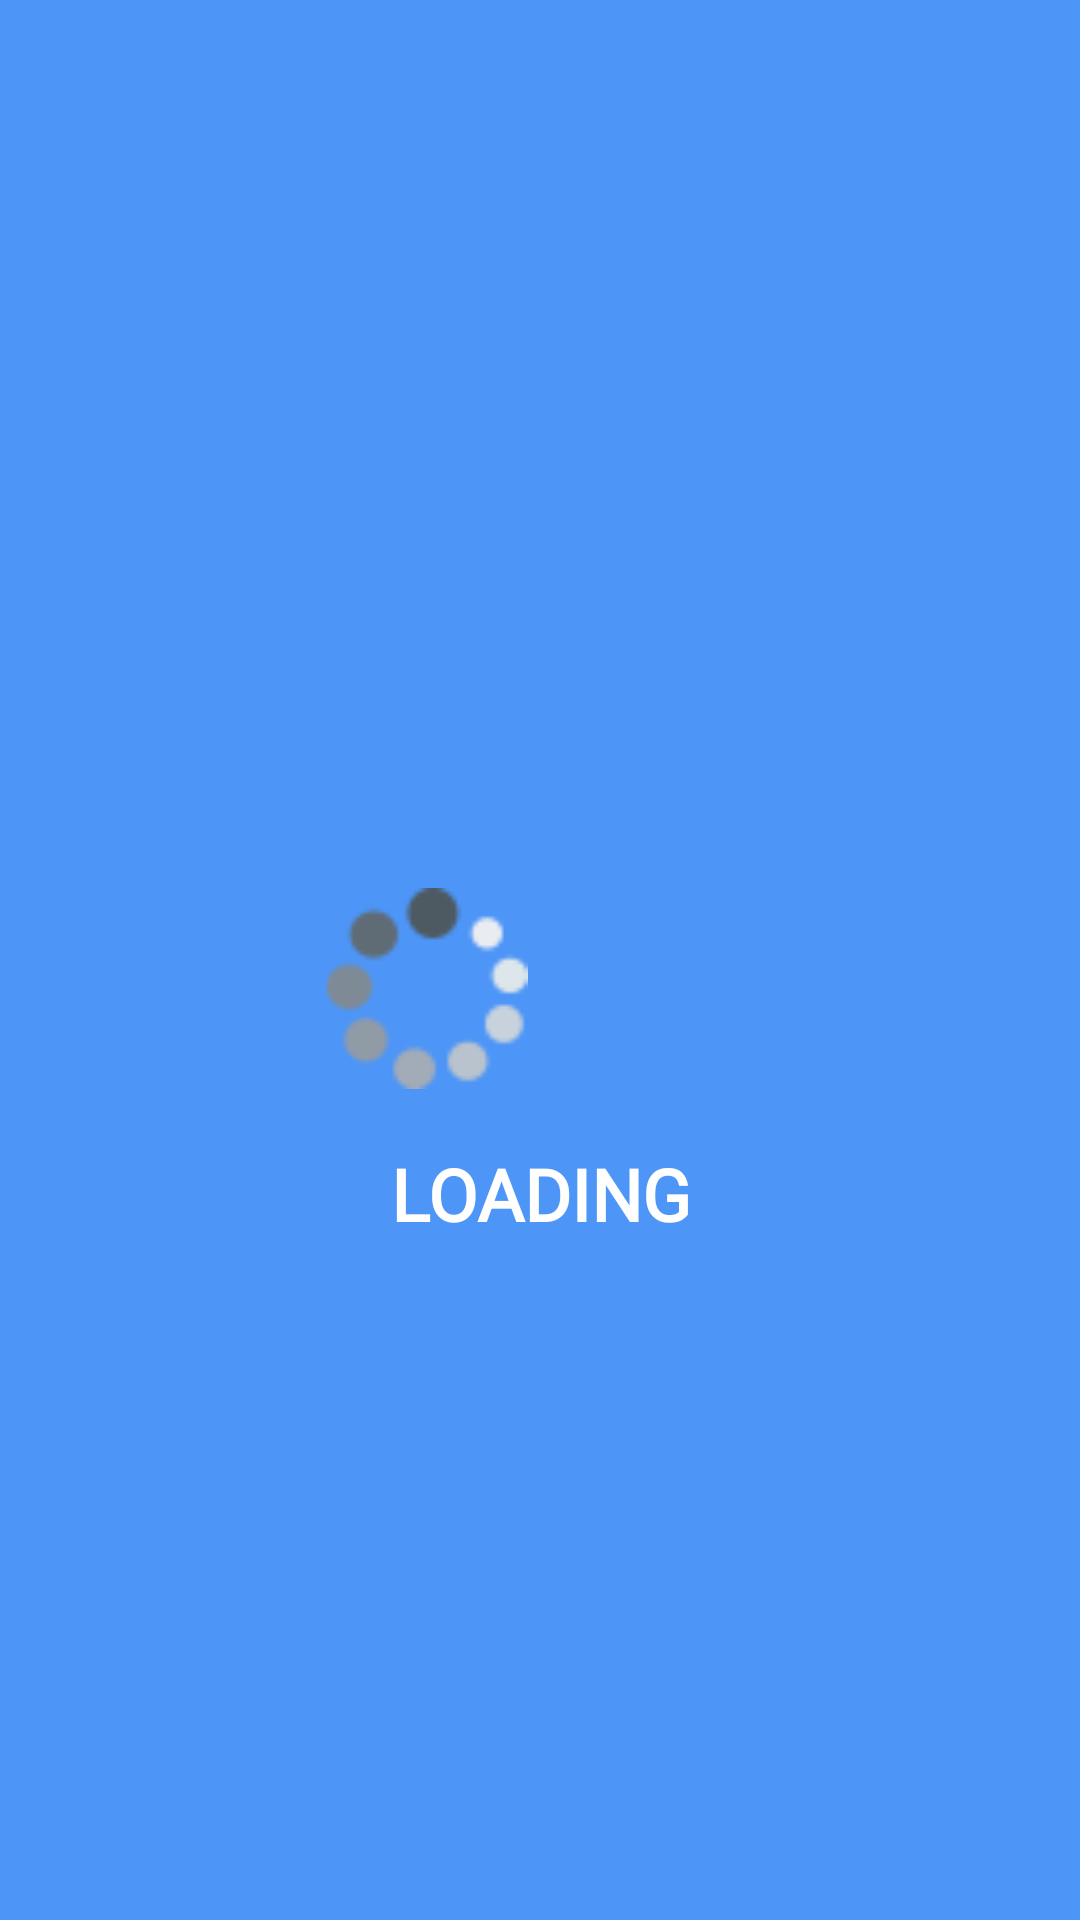

Reconstruct the res/layout file that produces this screen, plus the resources it refers to.
<!-- AndroidManifest.xml: application theme Theme.OpenCar -->
<!-- res/layout/activity_intro.xml -->
<?xml version="1.0" encoding="utf-8"?>
<androidx.constraintlayout.widget.ConstraintLayout xmlns:android="http://schemas.android.com/apk/res/android"
    xmlns:app="http://schemas.android.com/apk/res-auto"
    xmlns:tools="http://schemas.android.com/tools"
    android:id="@+id/relativeLayout"
    android:layout_width="match_parent"
    android:layout_height="match_parent"
    android:layout_gravity="center"
    android:background="@drawable/splash_base"
    tools:context=".IntroActivity">

    <androidx.constraintlayout.widget.ConstraintLayout
        android:layout_width="match_parent"
        android:layout_height="match_parent"
        app:layout_constraintBottom_toBottomOf="parent"
        app:layout_constraintStart_toStartOf="parent"
        app:layout_constraintTop_toTopOf="parent">

        <TextView
            android:id="@+id/textView4"
            android:layout_width="206dp"
            android:layout_height="35dp"
            android:layout_marginTop="16dp"
            android:fontFamily="@font/scdream6"
            android:text="LOADING"
            android:textAlignment="center"
            android:textColor="@color/white"
            android:textSize="24sp"
            android:textStyle="bold"
            app:layout_constraintEnd_toEndOf="@+id/imageView"
            app:layout_constraintStart_toStartOf="@+id/imageView"
            app:layout_constraintTop_toBottomOf="@+id/imageView" />

        <ImageView
            android:id="@+id/img_loding"
            android:layout_width="78dp"
            android:layout_height="67dp"
            android:layout_marginTop="296dp"
            app:layout_constraintEnd_toEndOf="parent"
            app:layout_constraintHorizontal_bias="0.366"
            app:layout_constraintStart_toStartOf="parent"
            app:layout_constraintTop_toTopOf="parent"
            app:srcCompat="@drawable/loding"
            tools:ignore="UnknownId" />

        <ImageView
            android:id="@+id/imageView"
            android:layout_width="144dp"
            android:layout_height="91dp"
            app:layout_constraintBottom_toBottomOf="parent"
            app:layout_constraintEnd_toEndOf="parent"
            app:layout_constraintStart_toStartOf="parent"
            app:layout_constraintTop_toTopOf="parent"
            app:srcCompat="@drawable/logo_car" />

    </androidx.constraintlayout.widget.ConstraintLayout>


</androidx.constraintlayout.widget.ConstraintLayout>
<!-- resources referenced by this layout -->
<resources>
  <!-- drawable loding: png bitmap (drawable, 2176 bytes) -->
  <!-- drawable splash_base (drawable) -->
  <?xml version="1.0" encoding="utf-8"?>
  <shape xmlns:android="http://schemas.android.com/apk/res/android">
      <gradient
          android:startColor="#4D95F7"
          android:centerColor="#4D95F7"
          android:endColor="#4D95F7"/>
  </shape>
  <style name="Theme.OpenCar" parent="Theme.MaterialComponents.DayNight.NoActionBar">
          
          <item name="colorPrimary">#0CE45B</item>
          <item name="colorPrimaryVariant">@color/purple_700</item>
          <item name="colorOnPrimary">@color/white</item>
          
          <item name="colorSecondary">@color/teal_200</item>
          <item name="colorSecondaryVariant">@color/teal_700</item>
          <item name="colorOnSecondary">@color/black</item>
          
          <item name="android:statusBarColor">?attr/colorPrimaryVariant</item>
          
      </style>
  <!-- not gathered from this repository: default colours our renderer supplied (Android Studio template values) -->
  <color name="purple_700">#FF3700B3</color>
  <color name="teal_200">#FF03DAC5</color>
  <color name="teal_700">#FF018786</color>
  <color name="black">#FF000000</color>
  <color name="white">#FFFFFFFF</color>
</resources>
